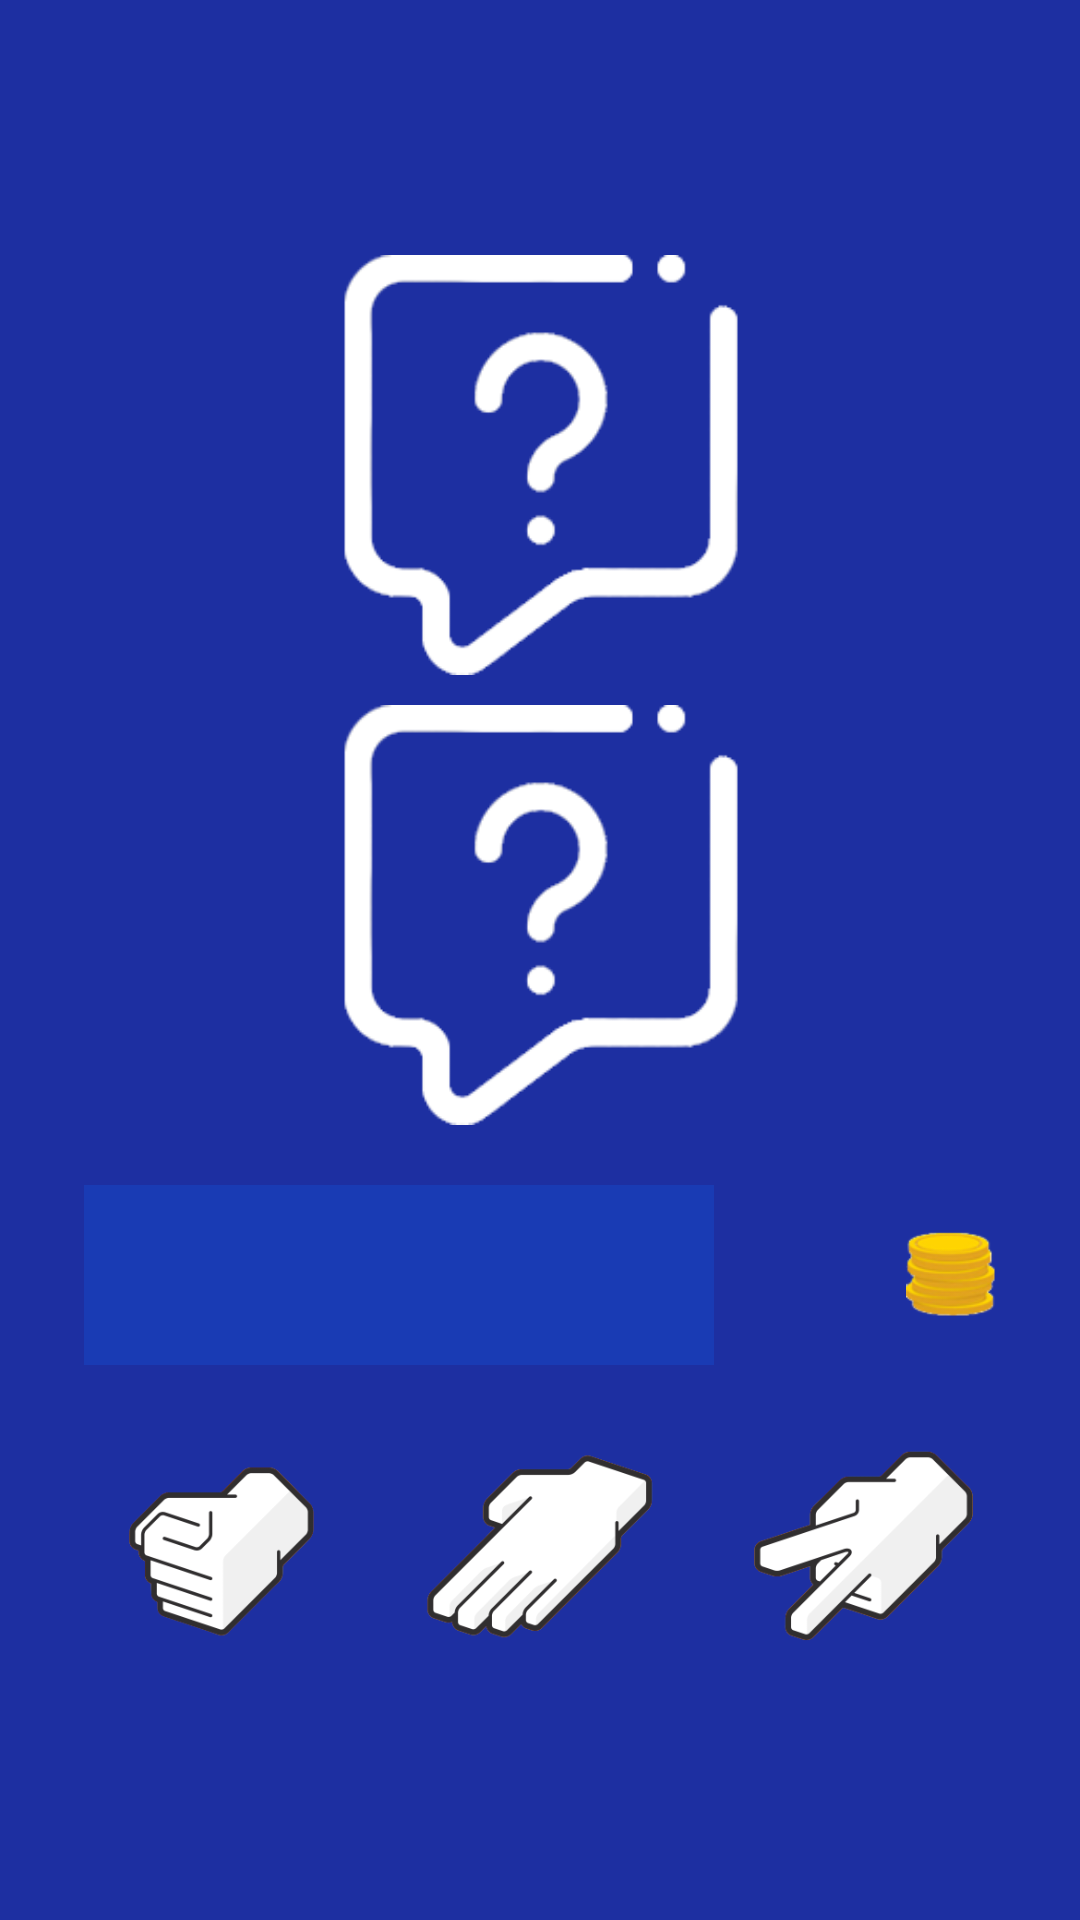

Produce the Android XML layout that renders to this screen, including the resource entries it uses.
<!-- AndroidManifest.xml: application theme AppTheme -->
<!-- res/layout/activity_game_classic.xml -->
<?xml version="1.0" encoding="utf-8"?>
<RelativeLayout xmlns:android="http://schemas.android.com/apk/res/android"
    xmlns:tools="http://schemas.android.com/tools"
    android:id="@+id/activity_main"
    android:layout_width="match_parent"
    android:layout_height="match_parent"
    android:paddingBottom="@dimen/activity_vertical_margin"
    android:paddingLeft="@dimen/activity_horizontal_margin"
    android:paddingRight="@dimen/activity_horizontal_margin"
    android:paddingTop="@dimen/activity_vertical_margin"
    android:gravity="center"
    android:background="@color/colorPrimaryDark"
    tools:context="com.jmedinilla.rpsdroid.ClassicGame_Activity">

    <ImageView
        android:layout_centerHorizontal="true"
        android:src="@drawable/placeholder"
        android:id="@+id/npcPlay"
        android:layout_width="140dp"
        android:layout_height="140dp"
        android:contentDescription="@string/npc_play_image" />

    <ImageView
        android:layout_marginTop="10dp"
        android:layout_centerHorizontal="true"
        android:src="@drawable/placeholder"
        android:id="@+id/ownPlay"
        android:layout_below="@+id/npcPlay"
        android:layout_width="140dp"
        android:layout_height="140dp"
        android:contentDescription="@string/own_play_image" />

    <LinearLayout
        android:layout_marginTop="20dp"
        android:id="@+id/info_layout"
        android:gravity="center"
        android:layout_centerHorizontal="true"
        android:layout_below="@+id/ownPlay"
        android:layout_width="match_parent"
        android:layout_height="wrap_content">

        <TextView
            android:layout_marginRight="20dp"
            android:layout_marginEnd="20dp"
            android:gravity="center"
            android:background="@color/colorPrimary"
            android:id="@+id/txtMessageBoard"
            android:textColor="@color/colorAccent"
            android:textSize="16sp"
            android:layout_width="210dp"
            android:layout_height="60dp" />

        <TextView
            android:id="@+id/txtCoin"
            android:gravity="center"
            android:layout_marginRight="4dp"
            android:layout_marginEnd="4dp"
            android:textColor="#FFFFFF"
            android:textSize="24sp"
            android:layout_width="40dp"
            android:layout_height="wrap_content" />

        <ImageView
            android:onClick="getOnClickClassicImage"
            android:id="@+id/imgCoin"
            android:src="@drawable/money_icon"
            android:layout_width="30dp"
            android:layout_height="30dp"
            android:contentDescription="@string/coin_icon" />
    </LinearLayout>



    <LinearLayout
        android:id="@+id/btn_layout"
        android:layout_centerHorizontal="true"
        android:layout_marginTop="20dp"
        android:gravity="center"
        android:layout_below="@+id/info_layout"
        android:layout_width="match_parent"
        android:layout_height="wrap_content">

        <Button
            style="?android:attr/buttonBarButtonStyle"
            android:background="@drawable/btn_rock"
            android:layout_marginLeft="14dp"
            android:layout_marginRight="14dp"
            android:id="@+id/btnRock"
            android:layout_width="80dp"
            android:layout_height="80dp"
            android:onClick="getOnClickClassicButton" />

        <Button
            style="?android:attr/buttonBarButtonStyle"
            android:background="@drawable/btn_paper"
            android:layout_marginLeft="14dp"
            android:layout_marginRight="14dp"
            android:id="@+id/btnPaper"
            android:layout_width="80dp"
            android:layout_height="80dp"
            android:onClick="getOnClickClassicButton" />

        <Button
            style="?android:attr/buttonBarButtonStyle"
            android:background="@drawable/btn_scissors"
            android:layout_marginLeft="14dp"
            android:layout_marginRight="14dp"
            android:id="@+id/btnScissors"
            android:layout_width="80dp"
            android:layout_height="80dp"
            android:onClick="getOnClickClassicButton" />
    </LinearLayout>

</RelativeLayout>
<!-- resources referenced by this layout -->
<resources>
  <color name="colorAccent">#b9bdf4</color>
  <color name="colorPrimary">#193BB4</color>
  <color name="colorPrimaryDark">#1D2FA1</color>
  <!-- drawable btn_paper: png bitmap (drawable, 20487 bytes) -->
  <!-- drawable btn_rock: png bitmap (drawable, 20038 bytes) -->
  <!-- drawable btn_scissors: png bitmap (drawable, 20066 bytes) -->
  <!-- drawable money_icon: png bitmap (drawable, 21551 bytes) -->
  <!-- drawable placeholder: png bitmap (drawable, 23074 bytes) -->
  <string name="coin_icon">coin_icon</string>
  <string name="npc_play_image">npc_play_image</string>
  <string name="own_play_image">own_play_image</string>
  <style name="AppTheme" parent="Theme.AppCompat.Light.DarkActionBar">
          <item name="colorPrimary">@color/colorPrimary</item>
          <item name="colorPrimaryDark">@color/colorPrimaryDark</item>
          <item name="colorAccent">@color/colorAccent</item>
      </style>
</resources>
